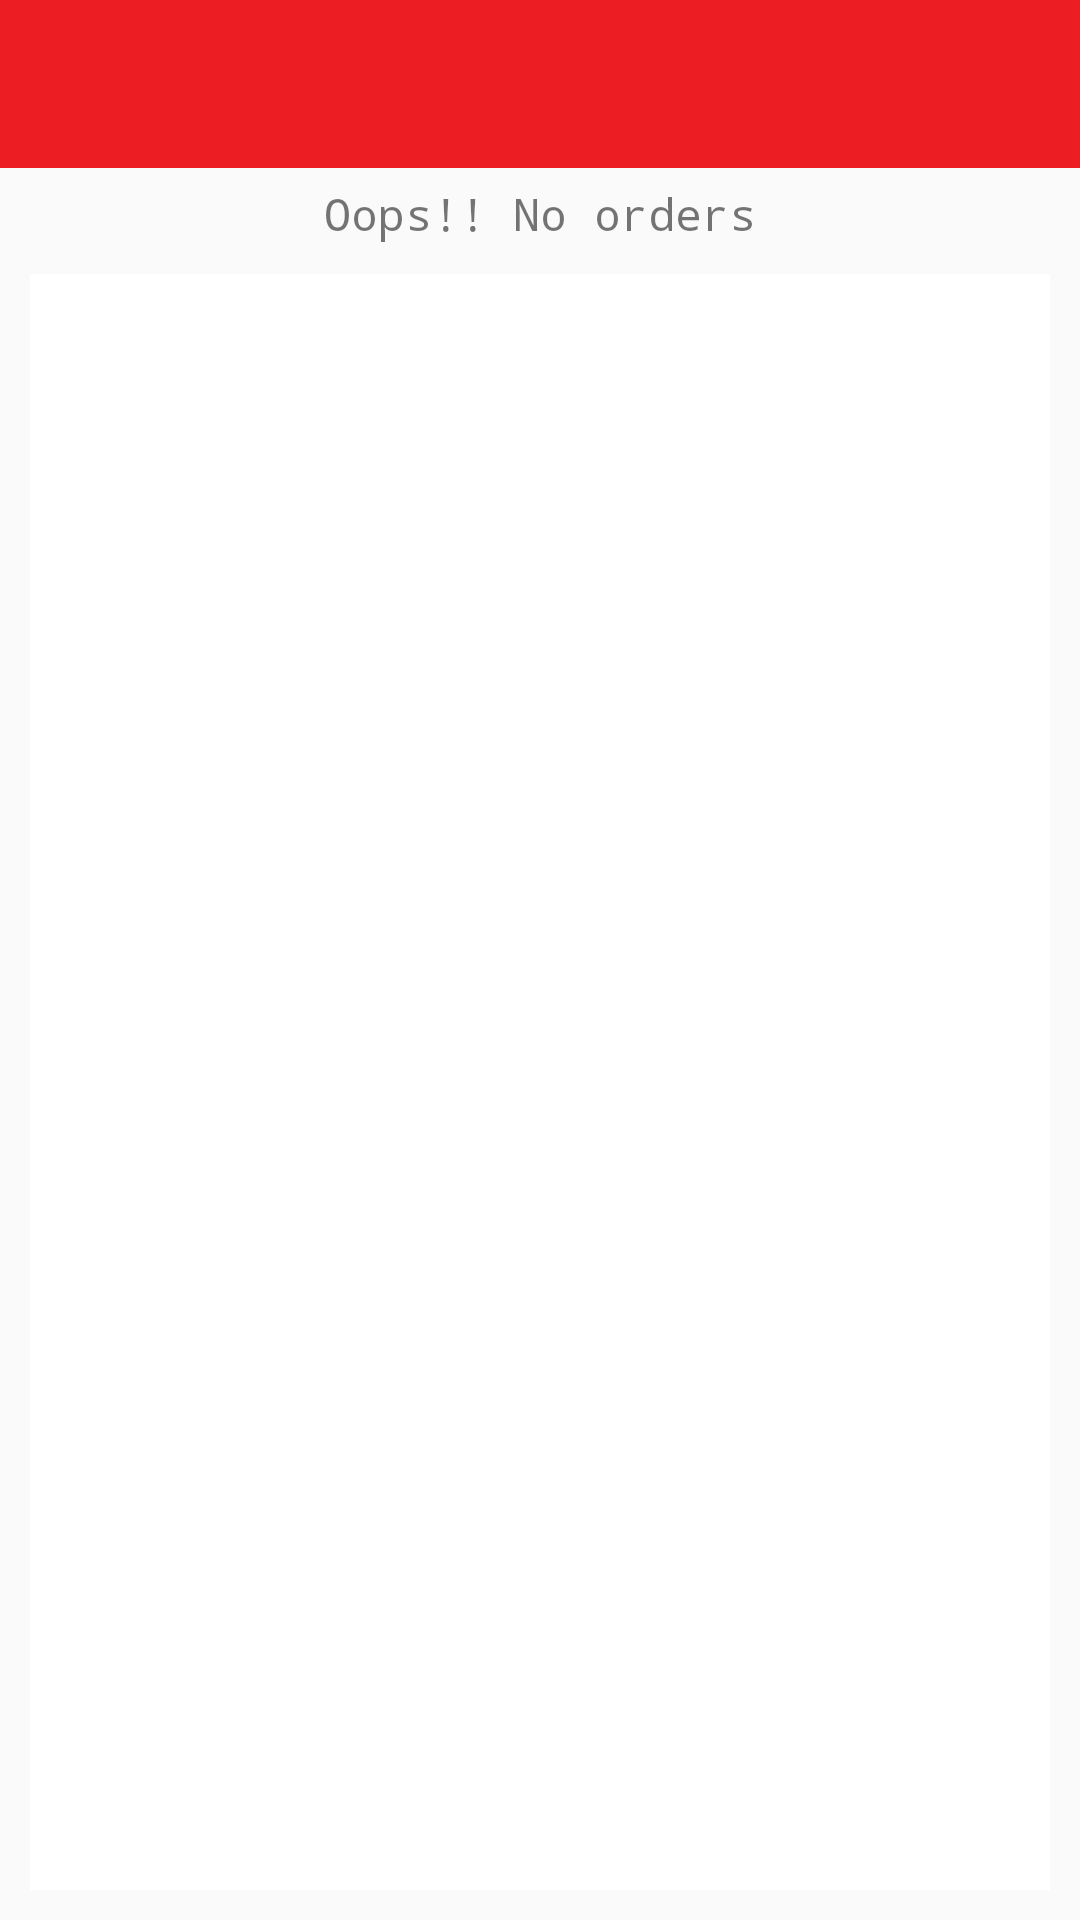

Here is an Android app screen rendered from its layout file. Give the layout XML and the strings, colors and styles it references.
<!-- AndroidManifest.xml: application theme AppTheme -->
<!-- res/layout/activity_orders.xml -->
<?xml version="1.0" encoding="utf-8"?>
<LinearLayout xmlns:android="http://schemas.android.com/apk/res/android"
    xmlns:app="http://schemas.android.com/apk/res-auto"
    xmlns:tools="http://schemas.android.com/tools"
    android:layout_width="match_parent"
    android:orientation="vertical"
    android:layout_height="match_parent"
    tools:context="com.app.grocerybazzar.view.ActivityOrders">

    <android.support.design.widget.AppBarLayout
        android:layout_width="match_parent"
        android:layout_height="wrap_content"
        android:theme="@style/AppTheme.AppBarOverlay">

        <android.support.v7.widget.Toolbar
            android:id="@+id/toolbar"
            android:layout_width="match_parent"
            android:layout_height="?attr/actionBarSize"
            android:background="?attr/colorPrimary"
            app:popupTheme="@style/AppTheme.PopupOverlay" />

    </android.support.design.widget.AppBarLayout>
    <TextView
        android:layout_gravity="center_horizontal"
        android:id="@+id/tvNoOrders"
        android:gravity="center"
        android:text="@string/no_orders"

        android:layout_centerInParent="true"
        android:layout_width="wrap_content"
        android:layout_height="wrap_content"
        android:layout_marginTop="5dp"
        android:textSize="15sp" >
    </TextView>
    <android.support.v7.widget.RecyclerView
        android:id="@+id/lstOrders"
        android:background="@color/white"
        android:layout_width="match_parent"
        android:layout_height="match_parent"
        android:layout_margin="10dp">


    </android.support.v7.widget.RecyclerView>


</LinearLayout>
<!-- resources referenced by this layout -->
<resources>
  <color name="white">#ffffff</color>
  <string name="no_orders">Oops!! No orders</string>
  <style name="AppTheme.AppBarOverlay" parent="ThemeOverlay.AppCompat.Dark.ActionBar" />
  <style name="AppTheme.PopupOverlay" parent="ThemeOverlay.AppCompat.Light">
          <item name="drawerArrowStyle">@style/DrawerArrowStyle</item>
      </style>
  <style name="AppTheme" parent="Theme.AppCompat.Light.DarkActionBar">
          
          <item name="colorPrimary">@color/pink</item>
          <item name="colorPrimaryDark">@color/pink</item>
          <item name="colorAccent">@color/pink</item>
          <item name="colorControlNormal">@color/light_gray</item>
          <item name="colorControlActivated">@color/pink</item>
          <item name="colorControlHighlight">@color/pink</item>
  
      </style>
  <style name="DrawerArrowStyle" parent="@style/Widget.AppCompat.DrawerArrowToggle">
          <item name="spinBars">true</item>
          <item name="color">@color/colorPrimary</item>
      </style>
  <color name="pink">#ED1D24</color>
  <color name="light_gray">#D1D1D1</color>
  <color name="colorPrimary">#ED1D24</color>
</resources>
